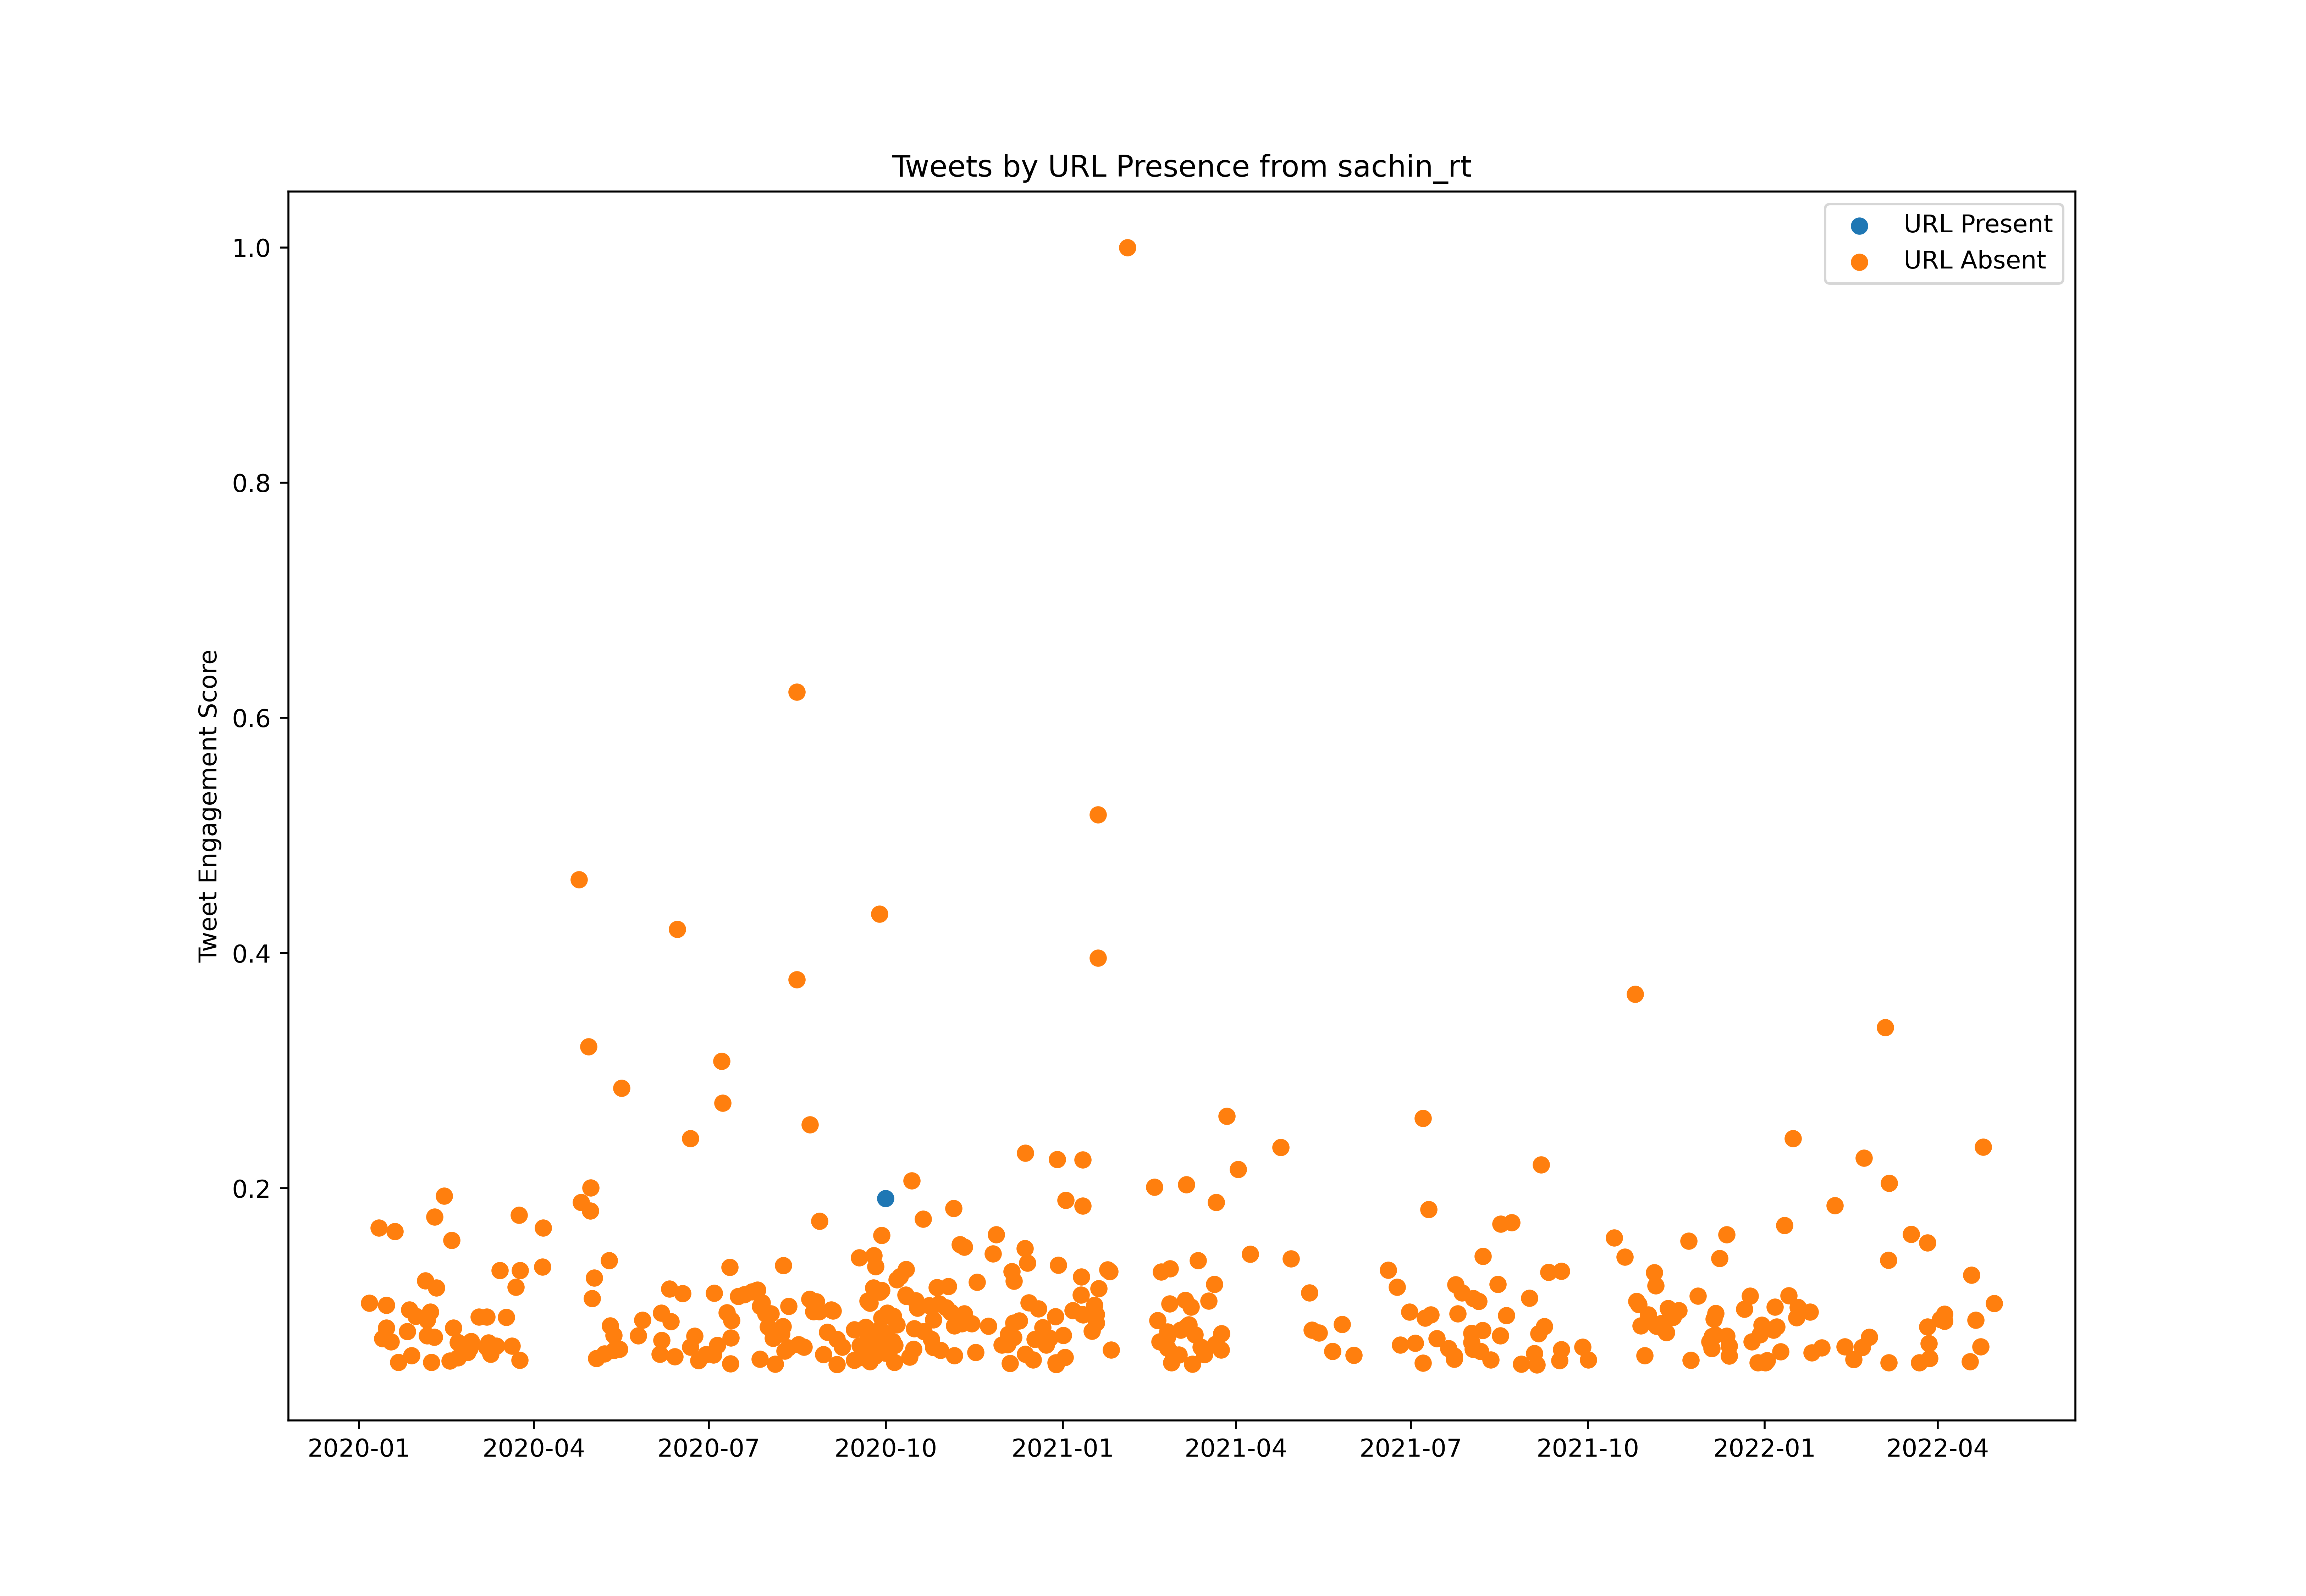

Data behind this chart, as committed beside it:
id, created_at, score, url_present
1214137235177521153, 2020-01-06T10:50:49.000Z, 3433420, False
1215249205368745984, 2020-01-09T12:29:23.000Z, 940392, False
1215622634802573313, 2020-01-10T13:13:15.000Z, 437378, False
1215891092417040384, 2020-01-11T07:00:01.000Z, 5581731, False
1216595124500566016, 2020-01-13T05:37:35.000Z, 2426216, False
1217298310928703488, 2020-01-15T04:11:48.000Z, 3381928, False
1217329853445206018, 2020-01-15T06:17:08.000Z, 2730679, False
1217739728386060290, 2020-01-16T09:25:50.000Z, 260723, True
1218205529907974145, 2020-01-17T16:16:46.000Z, 2331898, False
1218378127841251328, 2020-01-18T03:42:36.000Z, 1365004, False
1218521017854726147, 2020-01-18T13:10:24.000Z, 294492, False
1218769647861813248, 2020-01-19T05:38:22.000Z, 265121, True
1218930021256941570, 2020-01-19T16:15:38.000Z, 5481765, False
1219205332314083328, 2020-01-20T10:29:37.000Z, 1290459, False
1219590917952352257, 2020-01-21T12:01:48.000Z, 1745839, False
1219890622296838144, 2020-01-22T07:52:43.000Z, 1472312, False
1220280158973759490, 2020-01-23T09:40:36.000Z, 695231, True
1220579488268005376, 2020-01-24T05:30:01.000Z, 1252720, False
1220952453345972224, 2020-01-25T06:12:03.000Z, 1598854, False
1221280600914399232, 2020-01-26T03:56:00.000Z, 2630620, False
1221321389266722817, 2020-01-26T06:38:04.000Z, 1410067, False
1221674741070565378, 2020-01-27T06:02:10.000Z, 3244615, False
1222093225730592771, 2020-01-28T09:45:05.000Z, 1941055, False
1222857523595579392, 2020-01-30T12:22:07.000Z, 3062780, False
1223132693807812609, 2020-01-31T06:35:33.000Z, 825108, False
1223585803135139842, 2020-02-01T12:36:03.000Z, 377648, False
1223625743499808768, 2020-02-01T15:14:45.000Z, 271830, False
1223844263596703744, 2020-02-02T05:43:05.000Z, 1477829, False
1224246728267718657, 2020-02-03T08:22:20.000Z, 299450, True
1224311321249898496, 2020-02-03T12:39:00.000Z, 1628560, False
1224647468308221952, 2020-02-04T10:54:43.000Z, 628904, False
1224687390830157825, 2020-02-04T13:33:22.000Z, 4078445, False
1224992883033419776, 2020-02-05T09:47:17.000Z, 2951241, False
1225021214382362625, 2020-02-05T11:39:51.000Z, 2510155, False
1225320086568751104, 2020-02-06T07:27:28.000Z, 472395, False
1225634159164477441, 2020-02-07T04:15:29.000Z, 3180767, False
1225720382520483840, 2020-02-07T09:58:06.000Z, 185823, True
1225783422083309568, 2020-02-07T14:08:36.000Z, 1748038, False
1226032014945505280, 2020-02-08T06:36:25.000Z, 545226, True
1226318043938082817, 2020-02-09T01:33:00.000Z, 2462073, False
1226420334649315328, 2020-02-09T08:19:28.000Z, 5901457, False
1226755612232433664, 2020-02-10T06:31:44.000Z, 3871842, False
1226819441377214465, 2020-02-10T10:45:22.000Z, 197639, True
1227572087310544897, 2020-02-12T12:36:07.000Z, 991810, False
1228212333245190144, 2020-02-14T07:00:13.000Z, 6494877, False
1229298095302705157, 2020-02-17T06:54:39.000Z, 1790641, False
1229470356903284738, 2020-02-17T18:19:10.000Z, 454765, False
1229638511109853184, 2020-02-18T05:27:21.000Z, 5227117, False
1229980401218785280, 2020-02-19T04:05:54.000Z, 2727641, False
1230762130850250752, 2020-02-21T07:52:13.000Z, 1098485, False
1230792569962946561, 2020-02-21T09:53:10.000Z, 1881773, False
1230829672436400129, 2020-02-21T12:20:36.000Z, 2318274, False
1231221724353617921, 2020-02-22T14:18:28.000Z, 414809, False
1231247073569316866, 2020-02-22T15:59:12.000Z, 590420, False
1231446636682854402, 2020-02-23T05:12:12.000Z, 1234475, False
1231577765893361669, 2020-02-23T13:53:15.000Z, 765658, False
1232290305828966400, 2020-02-25T13:04:38.000Z, 1223368, False
1232635642711953411, 2020-02-26T11:56:53.000Z, 2035020, False
1233018297349787650, 2020-02-27T13:17:25.000Z, 2144210, False
1233265868592775168, 2020-02-28T05:41:10.000Z, 2341328, False
... 781 more rows
